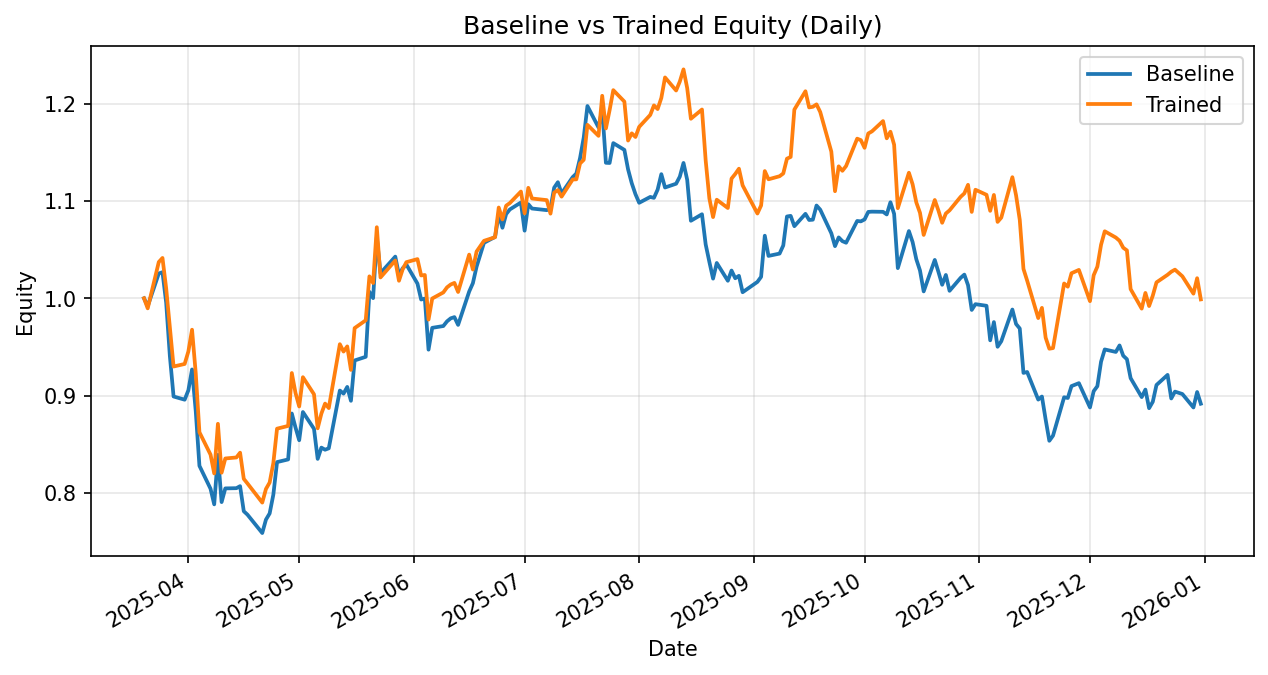

Data behind this chart, as committed beside it:
date, daily_return_x, equity_baseline, daily_return_y, equity_trained
2025-03-20, 0.0, 1.0, 0.0, 1.0
2025-03-21, -0.008183, 0.9918, -0.01036, 0.9896
2025-03-24, 0.03397, 1.026, 0.04814, 1.037
2025-03-25, 0.001244, 1.027, 0.004026, 1.041
2025-03-26, -0.0305, 0.9955, -0.03005, 1.01
2025-03-27, -0.05522, 0.9405, -0.03928, 0.9705
2025-03-28, -0.04413, 0.899, -0.04188, 0.9298
2025-03-31, -0.003647, 0.8957, 0.002811, 0.9325
2025-04-01, 0.01074, 0.9053, 0.01373, 0.9453
2025-04-02, 0.0237, 0.9268, 0.0237, 0.9677
2025-04-03, -0.0462, 0.884, -0.0462, 0.923
2025-04-04, -0.06365, 0.8277, -0.06581, 0.8622
2025-04-07, -0.02847, 0.8041, -0.02666, 0.8392
2025-04-08, -0.02001, 0.7881, -0.02307, 0.8199
2025-04-09, 0.06462, 0.839, 0.06223, 0.8709
2025-04-10, -0.05792, 0.7904, -0.05774, 0.8206
2025-04-11, 0.01784, 0.8045, 0.01784, 0.8353
2025-04-14, 0.0002759, 0.8047, 0.001246, 0.8363
2025-04-15, 0.002607, 0.8068, 0.005876, 0.8412
2025-04-16, -0.03198, 0.781, -0.03198, 0.8143
2025-04-17, -0.004525, 0.7775, -0.005843, 0.8096
2025-04-21, -0.02427, 0.7586, -0.02427, 0.7899
2025-04-22, 0.01815, 0.7724, 0.0177, 0.8039
2025-04-23, 0.008257, 0.7787, 0.008257, 0.8105
2025-04-24, 0.02477, 0.798, 0.02477, 0.8306
2025-04-25, 0.042, 0.8315, 0.04251, 0.8659
2025-04-28, 0.003264, 0.8343, 0.003264, 0.8687
2025-04-29, 0.05667, 0.8815, 0.0626, 0.9231
2025-04-30, -0.01641, 0.8671, -0.02217, 0.9027
2025-05-01, -0.01508, 0.854, -0.01544, 0.8887
2025-05-02, 0.03398, 0.883, 0.0339, 0.9188
2025-05-05, -0.0195, 0.8658, -0.01911, 0.9013
2025-05-06, -0.03577, 0.8348, -0.03886, 0.8663
2025-05-07, 0.01389, 0.8464, 0.01746, 0.8814
2025-05-08, -0.002557, 0.8443, 0.01173, 0.8917
2025-05-09, 0.001713, 0.8457, -0.005201, 0.8871
2025-05-12, 0.07028, 0.9051, 0.07407, 0.9528
2025-05-13, -0.003518, 0.902, -0.007981, 0.9452
2025-05-14, 0.007633, 0.9088, 0.005628, 0.9505
2025-05-15, -0.01573, 0.8945, -0.0254, 0.9264
2025-05-16, 0.04639, 0.936, 0.04639, 0.9693
2025-05-19, 0.004018, 0.9398, 0.008263, 0.9773
2025-05-20, 0.07113, 1.007, 0.04626, 1.023
2025-05-21, -0.006464, 1, -0.006728, 1.016
2025-05-22, 0.06227, 1.062, 0.05652, 1.073
2025-05-23, -0.03442, 1.026, -0.04812, 1.021
2025-05-27, 0.01654, 1.043, 0.01703, 1.039
2025-05-28, -0.01818, 1.024, -0.02005, 1.018
2025-05-29, 0.006853, 1.031, 0.01155, 1.03
2025-05-30, 0.003732, 1.035, 0.007163, 1.037
2025-06-02, -0.01899, 1.015, 0.003031, 1.04
2025-06-03, -0.01612, 0.9987, -0.01612, 1.024
2025-06-04, 0.0009704, 0.9997, 0.0004325, 1.024
2025-06-05, -0.05255, 0.9472, -0.04478, 0.9781
2025-06-06, 0.0237, 0.9696, 0.02216, 0.9998
2025-06-09, 0.001908, 0.9715, 0.006229, 1.006
2025-06-10, 0.004942, 0.9763, 0.005199, 1.011
2025-06-11, 0.003187, 0.9794, 0.002914, 1.014
2025-06-12, 0.001277, 0.9806, 0.001624, 1.016
2025-06-13, -0.008141, 0.9726, -0.009191, 1.006
... 138 more rows
